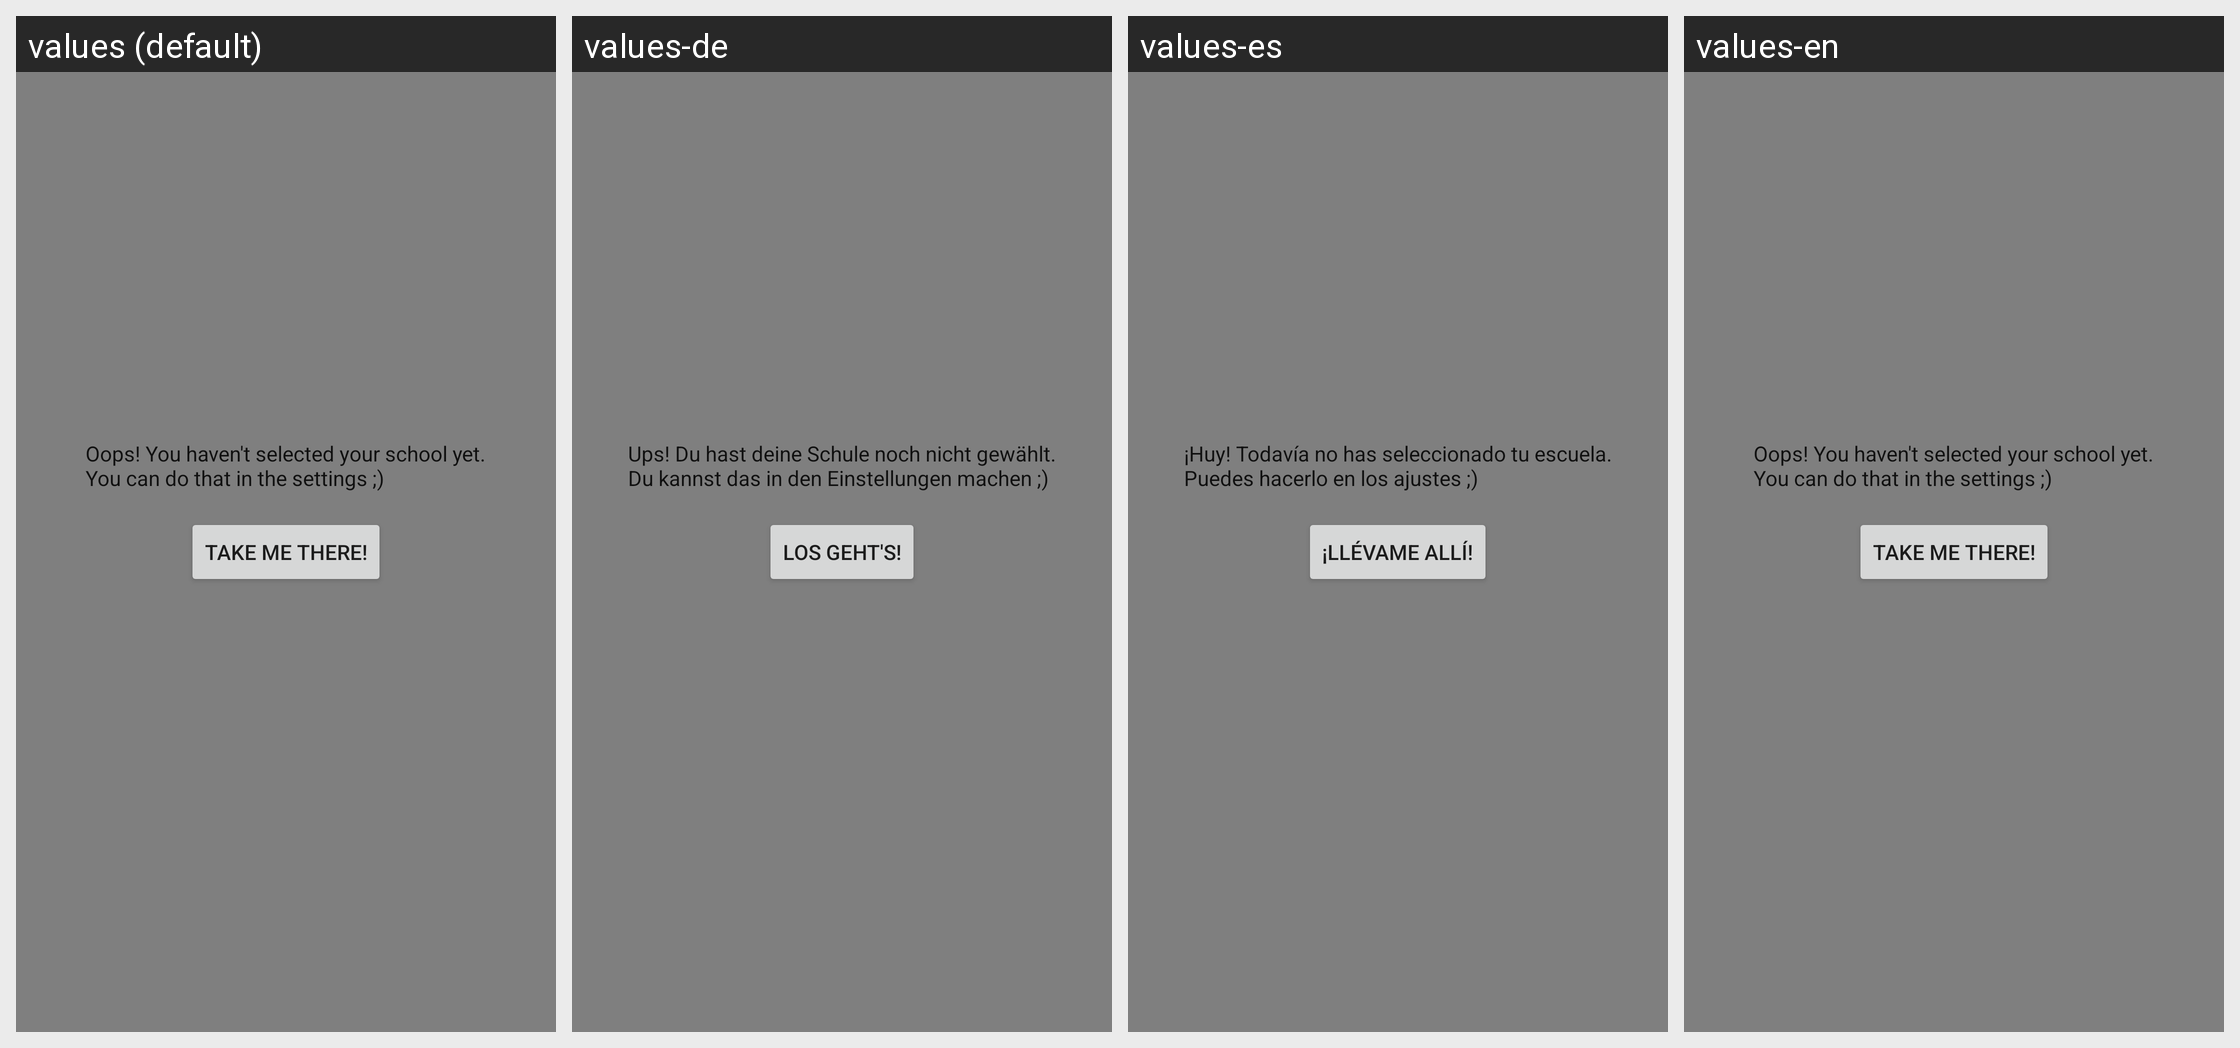

Strings drawn on this Android screen and how each of the app's shown locales translates them:
Android screen res/layout/fragment_my_school.xml rendered under 4 locales, left to right: values (default), values-de, values-es, values-en. Device: Nexus 5 (rendered at 1080×1920; each locale shown at half size, 540×960, under a caption strip naming it); theme AppTheme.
Strings drawn on this screen, with the default value and each locale's value (text and hints the layout hard-codes, and strings that could not be matched under every locale, appear in the picture but are not listed):

my_school_button_settings_select_school
  values: Take me there!
  values-de: Los geht's!
  values-es: ¡Llévame allí!
  values-en: Take me there!

my_school_no_school_selected
  values: Oops! You haven't selected your school yet.
      You can do that in the settings ;)
  values-de: Ups! Du hast deine Schule noch nicht gewählt.
      Du kannst das in den Einstellungen machen ;)
  values-es: ¡Huy! Todavía no has seleccionado tu escuela.
      Puedes hacerlo en los ajustes ;)
  values-en: Oops! You haven't selected your school yet.
      You can do that in the settings ;)
